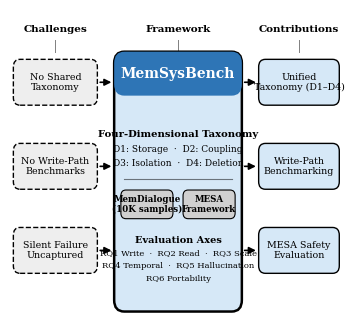

Reproduce this figure in Python. (Note: this script raises an exception after producing the figure.)
"""
Fig. 3 — MemSysBench Overview — Reference right-image style
ALL text BLACK, ALL borders BLACK, ALL arrows BLACK (dark gray)
Fills: light gray for challenges, light blue for center/right (structural only)
No orange, no colored text anywhere.
"""
import matplotlib
matplotlib.use("Agg")
import matplotlib.pyplot as plt
import matplotlib.patches as mpatches
from pathlib import Path

matplotlib.rcParams.update({
    "font.family": "serif",
    "font.serif": ["Times New Roman", "DejaVu Serif"],
    "font.size": 8.0,
    "text.color": "black",
    "figure.dpi": 300,
    "savefig.dpi": 300,
})

FIGURES = Path("/Volumes/Elements SE/科研/icde agentmemory/paper/figures")

# Color palette — structural fills only, ALL text/borders BLACK
LT_GRAY   = "#EEEEEE"    # challenge boxes fill
LT_BLUE   = "#D6E8F7"    # center/right light blue fill
BLUE_DARK = "#2E75B6"    # center header banner fill (white text on this)
GRAY_MED  = "#D0D0D0"    # inner component boxes fill
BLACK     = "black"
WHITE     = "white"

fig, ax = plt.subplots(figsize=(3.5, 3.2), facecolor=WHITE)
ax.set_xlim(0, 10); ax.set_ylim(1.5, 9.7)
ax.axis("off")

# ── helpers ─────────────────────────────────────────────────────────────────
def rbox(ax, x, y, w, h, label, fc=WHITE, lw=1.0,
         fs=7.0, bold=False, tc=BLACK, ls="-", radius=0.2):
    """Rounded box — BLACK border always."""
    ax.add_patch(mpatches.FancyBboxPatch(
        (x, y), w, h,
        boxstyle=f"round,pad=0,rounding_size={radius}",
        linewidth=lw, linestyle=ls, edgecolor=BLACK, facecolor=fc, zorder=3))
    if label:
        ax.text(x+w/2, y+h/2, label, ha="center", va="center",
                fontsize=fs, fontweight="bold" if bold else "normal",
                color=tc, zorder=5, multialignment="center")

def harrow(ax, x1, y1, x2, lw=1.2):
    """Horizontal arrow — BLACK."""
    ax.annotate("", xy=(x2, y1), xytext=(x1, y1),
        arrowprops=dict(arrowstyle="-|>", color=BLACK, lw=lw,
                        mutation_scale=10), zorder=6)

# ══════════════════════════════════════════════════════════════════════════════
# LEFT COLUMN — Challenges
# ══════════════════════════════════════════════════════════════════════════════
challenges = [
    ("No Shared\nTaxonomy",       7.8),
    ("No Write-Path\nBenchmarks", 5.6),
    ("Silent Failure\nUncaptured",3.4),
]
for label, yc in challenges:
    rbox(ax, 0.1, yc - 0.6, 2.5, 1.2, label,
         fc=LT_GRAY, lw=1.0, ls="--",       # dashed BLACK border
         fs=6.8, tc=BLACK, radius=0.2)

# Section title — BLACK
ax.text(1.35, 9.2, "Challenges", ha="center", va="center",
        fontsize=7.5, fontweight="bold", color=BLACK)
ax.plot([1.35, 1.35], [8.9, 8.6], color=BLACK, lw=0.7, alpha=0.5, zorder=1)

# ══════════════════════════════════════════════════════════════════════════════
# CENTER — MemSysBench core block
# ══════════════════════════════════════════════════════════════════════════════
CX, CY, CW, CH = 3.1, 1.8, 3.8, 6.8

# Outer box — BLACK border, light blue fill
ax.add_patch(mpatches.FancyBboxPatch(
    (CX, CY), CW, CH,
    boxstyle="round,pad=0,rounding_size=0.3",
    linewidth=1.8, edgecolor=BLACK, facecolor=LT_BLUE, zorder=2))

# Title banner — dark blue fill, WHITE text (only exception for readability)
ax.add_patch(mpatches.FancyBboxPatch(
    (CX, CY + CH - 1.15), CW, 1.15,
    boxstyle="round,pad=0,rounding_size=0.3",
    linewidth=0, edgecolor=BLACK, facecolor=BLUE_DARK, zorder=3))
ax.text(CX + CW/2, CY + CH - 0.57, "MemSysBench",
        ha="center", va="center", fontsize=10, fontweight="bold",
        color=WHITE, zorder=5)

# Taxonomy section — BLACK text
ty = CY + CH - 2.15
ax.text(CX + CW/2, ty, "Four-Dimensional Taxonomy",
        ha="center", va="center", fontsize=7.2,
        fontweight="bold", color=BLACK, zorder=5)

dim_y = ty - 0.4
for dim in ["D1: Storage  ·  D2: Coupling",
            "D3: Isolation  ·  D4: Deletion"]:
    ax.text(CX + CW/2, dim_y, dim, ha="center", va="center",
            fontsize=6.5, color=BLACK, zorder=5)
    dim_y -= 0.36

# Divider — BLACK
ax.plot([CX + 0.3, CX + CW - 0.3],
        [dim_y - 0.05, dim_y - 0.05],
        color=BLACK, lw=0.8, alpha=0.5, zorder=4)
div_y = dim_y - 0.25

# Two inner component boxes — gray fill, BLACK border, BLACK text
comp_y = div_y - 0.85
for xi, label in [(CX + 0.2, "MemDialogue\n(10K samples)"),
                  (CX + 2.05, "MESA\nFramework")]:
    rbox(ax, xi, comp_y, 1.55, 0.75, label,
         fc=GRAY_MED, lw=0.8, fs=6.2, tc=BLACK, bold=True, radius=0.15)

# Evaluation axes — BLACK text
ev_y = comp_y - 0.55
ax.text(CX + CW/2, ev_y, "Evaluation Axes",
        ha="center", va="center", fontsize=7.0,
        fontweight="bold", color=BLACK, zorder=5)
for rq in ["RQ1 Write  ·  RQ2 Read  ·  RQ3 Scale",
           "RQ4 Temporal  ·  RQ5 Hallucination",
           "RQ6 Portability"]:
    ev_y -= 0.34
    ax.text(CX + CW/2, ev_y, rq, ha="center", va="center",
            fontsize=6.0, color=BLACK, zorder=5)

# Center section title — BLACK
ax.text(CX + CW/2, 9.2, "Framework", ha="center", va="center",
        fontsize=7.5, fontweight="bold", color=BLACK)
ax.plot([5.0, 5.0], [8.9, 8.6], color=BLACK, lw=0.7, alpha=0.5, zorder=1)

# ══════════════════════════════════════════════════════════════════════════════
# RIGHT COLUMN — Contributions
# ══════════════════════════════════════════════════════════════════════════════
contributions = [
    ("Unified\nTaxonomy (D1–D4)", 7.8),
    ("Write-Path\nBenchmarking",   5.6),
    ("MESA Safety\nEvaluation",    3.4),
]
for label, yc in contributions:
    rbox(ax, 7.4, yc - 0.6, 2.4, 1.2, label,
         fc=LT_BLUE, lw=1.0,
         fs=6.8, tc=BLACK, bold=False, radius=0.2)

ax.text(8.6, 9.2, "Contributions", ha="center", va="center",
        fontsize=7.5, fontweight="bold", color=BLACK)
ax.plot([8.6, 8.6], [8.9, 8.6], color=BLACK, lw=0.7, alpha=0.5, zorder=1)

# ══════════════════════════════════════════════════════════════════════════════
# ARROWS — all BLACK
# ══════════════════════════════════════════════════════════════════════════════
for yc in [7.8, 5.6, 3.4]:
    harrow(ax, 2.6, yc, CX)           # challenges → center
    harrow(ax, CX + CW, yc, 7.4)      # center → contributions

fig.tight_layout(pad=0.3)
for ext in ["pdf", "png"]:
    fig.savefig(FIGURES / f"fig3_overview.{ext}",
                bbox_inches="tight", facecolor=WHITE)
print("✅ fig3_overview saved")
plt.close()
